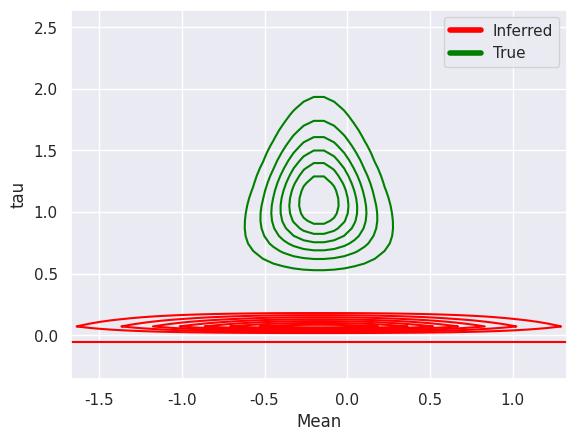
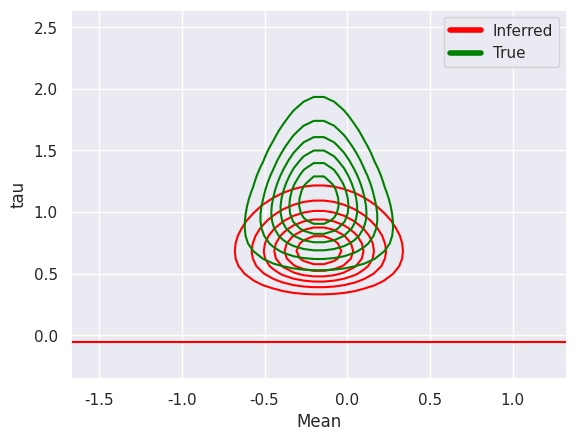
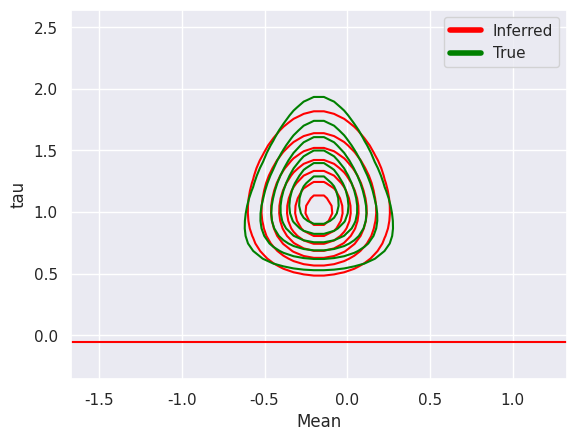
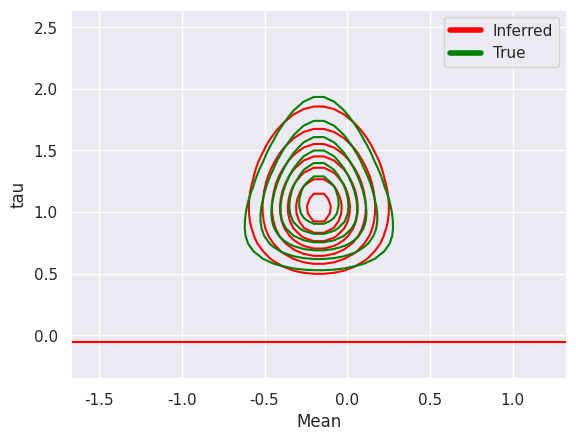
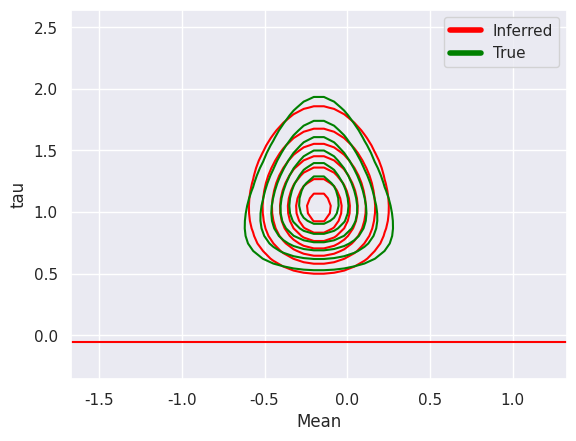
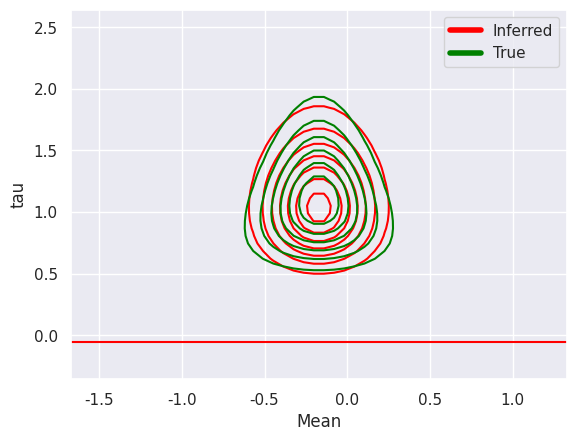
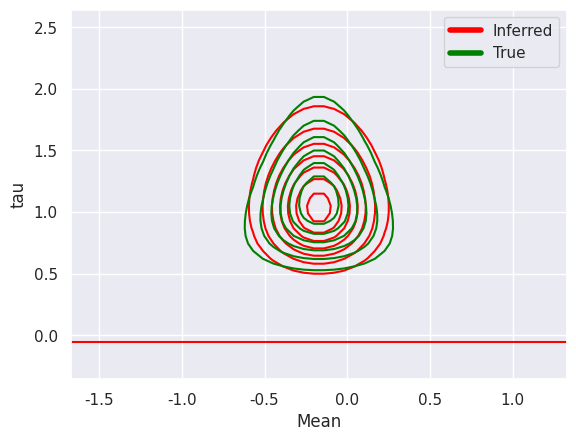
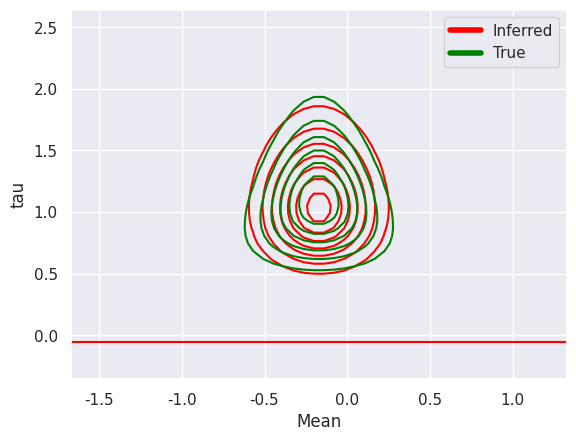
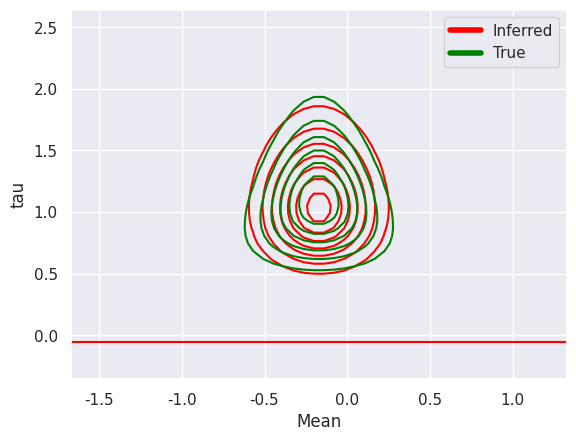

These charts were generated, in order, by the following Python code:
from scipy import stats
from scipy.special import gamma
import matplotlib.pyplot as plt
import numpy as np
import seaborn as sns
from mpl_toolkits.mplot3d import Axes3D
from matplotlib.lines import Line2D
from matplotlib.animation import FuncAnimation

sns.set(style="darkgrid")

np.random.seed(42)


class normalgamma:
    def __init__(self, N, iterations, actual_mu, lambda_, bN, lambdaN, centered_x=False, a0=0, b0=0, mu0=0, lambda0=0):
        self.a0 = a0
        self.b0 = b0
        self.mu0 = mu0
        self.lambda0 = lambda0
        self.N = N
        self.lambda_ = lambda_
        self.actual_mu = actual_mu
        self.iterations = iterations
        self.bN = bN
        self.lambdaN = lambdaN
        self.get_x(centered_x)
        self.calculate_true_values()
        self.linespace()

    def get_x(self, centered=True):
        x = np.random.normal(self.actual_mu, np.sqrt(1/self.lambda_), self.N)
        if centered:
            x = x - x.mean()

        self.x_bar = x.mean()
        self.x = x

    def linespace(self):
        self.uList = np.linspace(self.muT - 1.5,
                                 self.muT + 1.5, 50)

        self.tauList = np.linspace(
            (self.aT / self.bT) - 1.5, (self.aT / self.bT) + 1.5, 50)

    def _aN(self):
        self.aN = self.a0 + (self.N + 1) / 2

    def _bN(self):
        mu2 = 1 / self.lambdaN + self.muN ** 2
        # self.bN = (self.b0 + self.lambda0 * (mu2 + self.mu0 ** 2 - 2 * self.muN * self.mu0) + 0.5 * np.sum(self.x ** 2 + mu2 - 2 * self.muN * self.x) )
        self.bN = self.b0 - (sum(self.x) + self.lambda0 * self.mu0) * self.muN \
            + 0.5 * (sum(self.x**2) + self.lambda0 * self.mu0**2
                     + (self.lambda0 + self.N)*mu2)
        return self.bN

    def _lambdaN(self):
        self.tau = self.aN / self.bN
        self.lambdaN = (self.lambda0 + self.N) * (self.tau)
        return self.lambdaN

    def _muN(self):
        self.muN = (self.lambda0 * self.mu0 + self.N *
                    self.x_bar) / (self.lambda0 + self.N)

    def iterativeInference(self):
        # self.lambdaN = 0.1
        # self.bN = 0.1
        self._aN()
        self._muN()
        self.old_bN = self.bN
        self.old_lambdaN = self.lambdaN
        thres = 1e-8
        self.n_iterations = 0

        for i in range(self.iterations):
            self._bN()
            self._lambdaN()
            if (abs(self.bN - self.old_bN < thres) and abs(self.lambdaN - self.old_lambdaN < thres)):
                break
            self.plotPosteriors()
            self.old_bN = self.bN
            self.old_lambdaN = self.lambdaN
            self.n_iterations += 1
        print("n_iterations ", self.n_iterations)
        print("a", self.aN)
        print("b", self.bN)
        print("mu", self.muN)
        print("lambda", self.lambdaN)

    def computeAproxPosterior(self, x, tau):
        # Pricesion is 1/std^2
        q_mu = stats.norm.pdf(x, self.muN, np.sqrt(1 / self.lambdaN))

        # scale parameter is supposed to be 1/lambda
        q_tau = stats.gamma.pdf(tau, self.aN, scale=(1 / self.bN))
        return q_mu * q_tau

    def calculate_true_values(self):
        self.muT = (self.lambda0*self.mu0 + self.N *
                    self.x_bar) / (self.lambda0 + self.N)
        # self.muT = self.x_bar
        self.lambdaT = self.lambda0 + self.N
        self.aT = self.a0 + (self.N / 2)
        self.bT = self.b0 + 0.5 * np.sum((self.x - self.x_bar) ** 2) + (
            self.lambda0 * self.N * (self.x_bar - self.mu0) ** 2) / (2 * (self.lambda0 + self.N))
        # self.bT = 0.5 * np.sum((self.x - self.x_bar) ** 2)
        print("muT ", self.muT)
        print("lambdaT ", self.lambdaT)
        print("aT ", self.aT)
        print("bT ", self.bT)

    def computeExactPosterior(self, mu, tau):
        return ((self.bT ** self.aT) * np.sqrt(self.lambdaT) / (gamma(self.aT) * np.sqrt(2 * np.pi))) \
            * tau**(self.aT - 0.5) * np.exp(-self.bT * tau) * np.exp(-0.5 * self.lambdaT * tau * ((mu - self.muT) ** 2))

    def plotExactPosterior(self):
        M, T = np.meshgrid(self.uList, self.tauList, indexing="ij")
        Z = np.zeros_like(M)
        for i in range(Z.shape[0]):
            for j in range(Z.shape[1]):
                Z[i][j] = self.computeExactPosterior(
                    self.uList[i], self.tauList[j])

        plt.contour(M, T, Z, colors='green')

    def plotAproxPosterior(self):
        M, T = np.meshgrid(self.uList, self.tauList, indexing="ij")
        Z = np.zeros_like(M)
        for i in range(Z.shape[0]):
            for j in range(Z.shape[1]):
                Z[i][j] = self.computeAproxPosterior(
                    self.uList[i], self.tauList[j])

        plt.contour(M, T, Z, colors='red')

    def plotPosteriors(self):
        fig, ax = plt.subplots()
        plt.xlabel("Mean")
        plt.ylabel("tau")
        self.plotAproxPosterior()
        self.plotExactPosterior()
        custom_lines = [Line2D([0], [0], color="red", lw=4),
                        Line2D([0], [0], color="green", lw=4)]
        ax.legend(custom_lines, ['Inferred', 'True'])
        plt.show()


def calculateVariationalInference():
    N = 20
    iterations = 20
    mean = 0
    lambda_ = 1
    bN = 0.1
    lambdaN = 0.1

    ngamma = normalgamma(N, iterations, mean, lambda_, bN, lambdaN)
    ngamma.iterativeInference()


if __name__ == "__main__":
    calculateVariationalInference()
